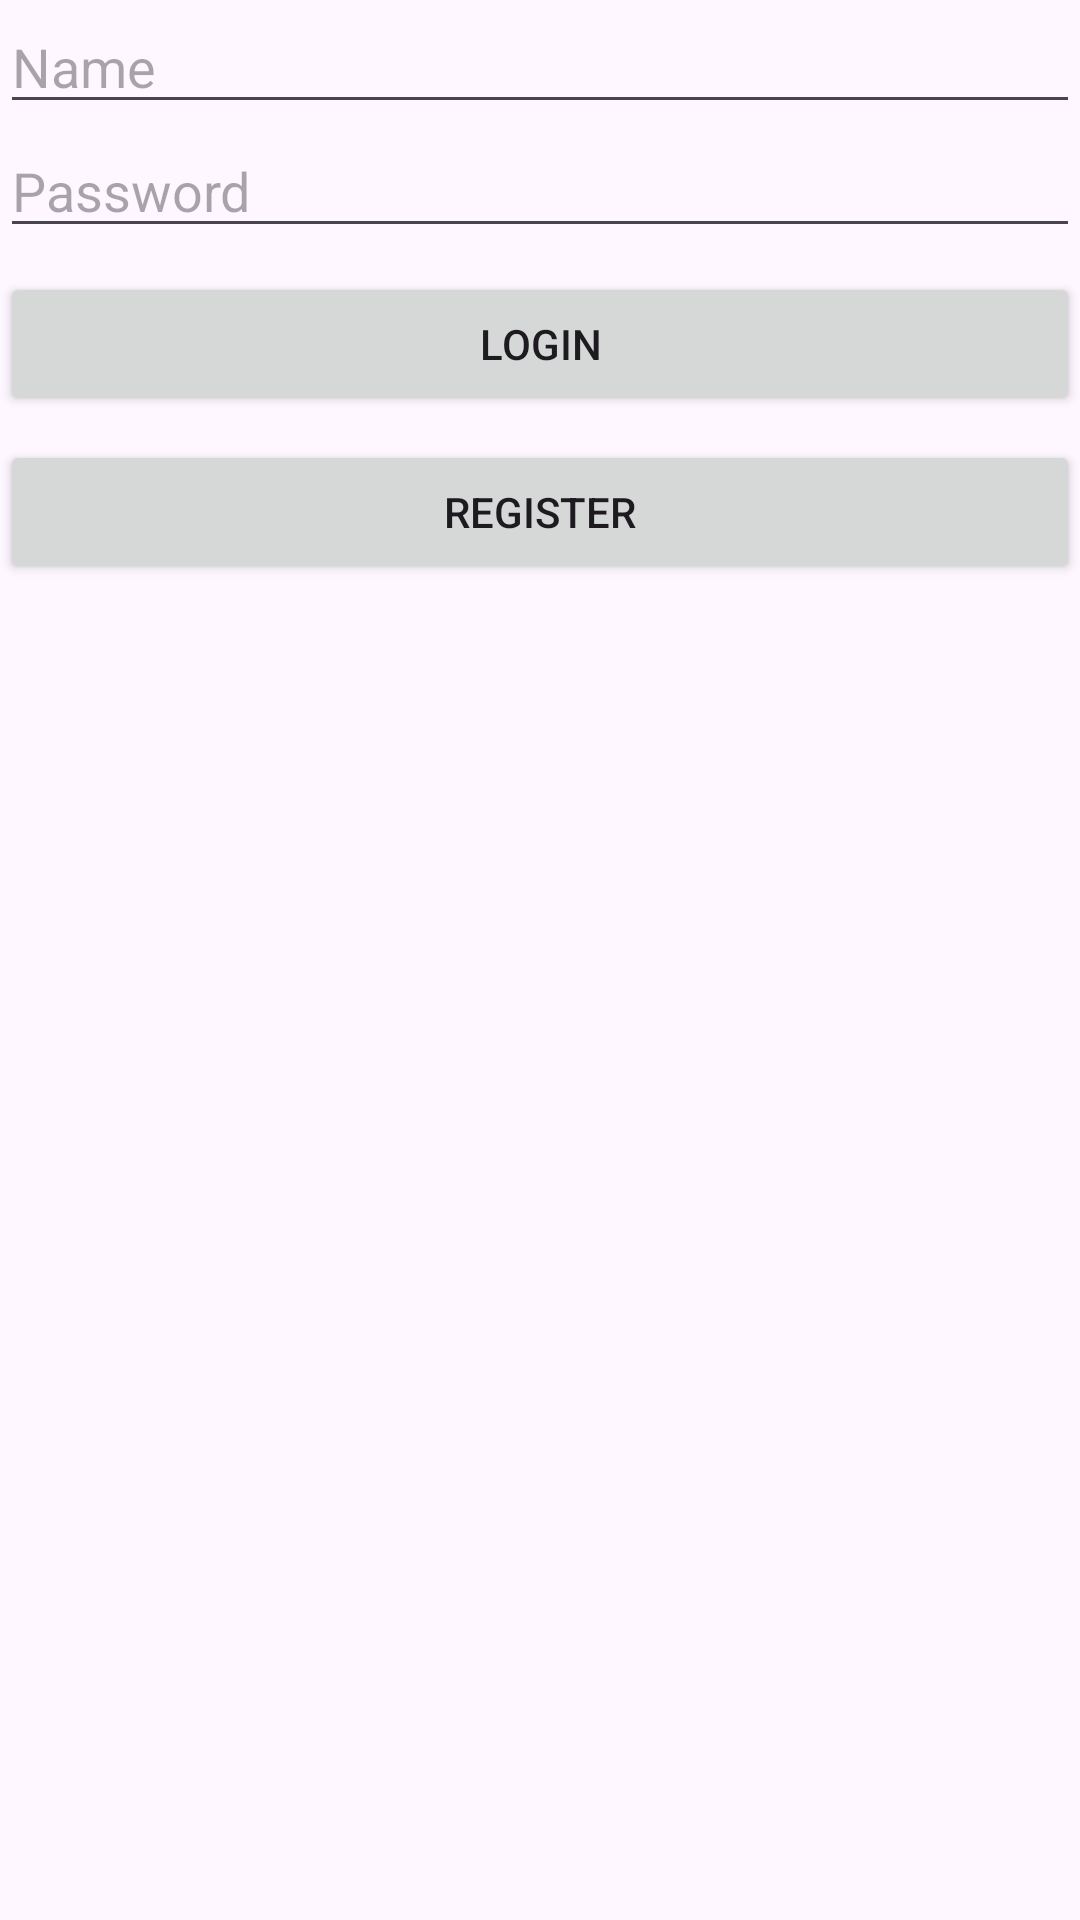

Produce the Android XML layout that renders to this screen, including the resource entries it uses.
<!-- AndroidManifest.xml: application theme Theme.ElectionManagement -->
<!-- res/layout/activity_login.xml -->
<?xml version="1.0" encoding="utf-8"?>
<LinearLayout xmlns:android="http://schemas.android.com/apk/res/android"
    xmlns:app="http://schemas.android.com/apk/res-auto"
    xmlns:tools="http://schemas.android.com/tools"
    android:id="@+id/main"
    android:layout_width="match_parent"
    android:layout_height="match_parent"
    android:orientation="vertical"
    tools:context=".Activity.LoginActivity">

    <EditText
        android:id="@+id/etName"
        android:layout_width="match_parent"
        android:layout_height="wrap_content"
        android:hint="Name" />

    <EditText
        android:id="@+id/etPass"
        android:layout_width="match_parent"
        android:layout_height="wrap_content"
        android:hint="Password"
        android:inputType="textPassword" />

    <Button
        android:id="@+id/btnLoginU"
        android:layout_width="match_parent"
        android:layout_height="wrap_content"
        android:layout_marginTop="8dp"
        android:text="Login" />

    <Button
        android:id="@+id/btnRegisterU"
        android:layout_width="match_parent"
        android:layout_height="wrap_content"
        android:layout_marginTop="8dp"
        android:text="Register" />


</LinearLayout>
<!-- resources referenced by this layout -->
<resources>
  <style name="Theme.ElectionManagement" parent="Base.Theme.ElectionManagement" />
  <style name="Base.Theme.ElectionManagement" parent="Theme.Material3.DayNight.NoActionBar">
          
          
      </style>
</resources>
